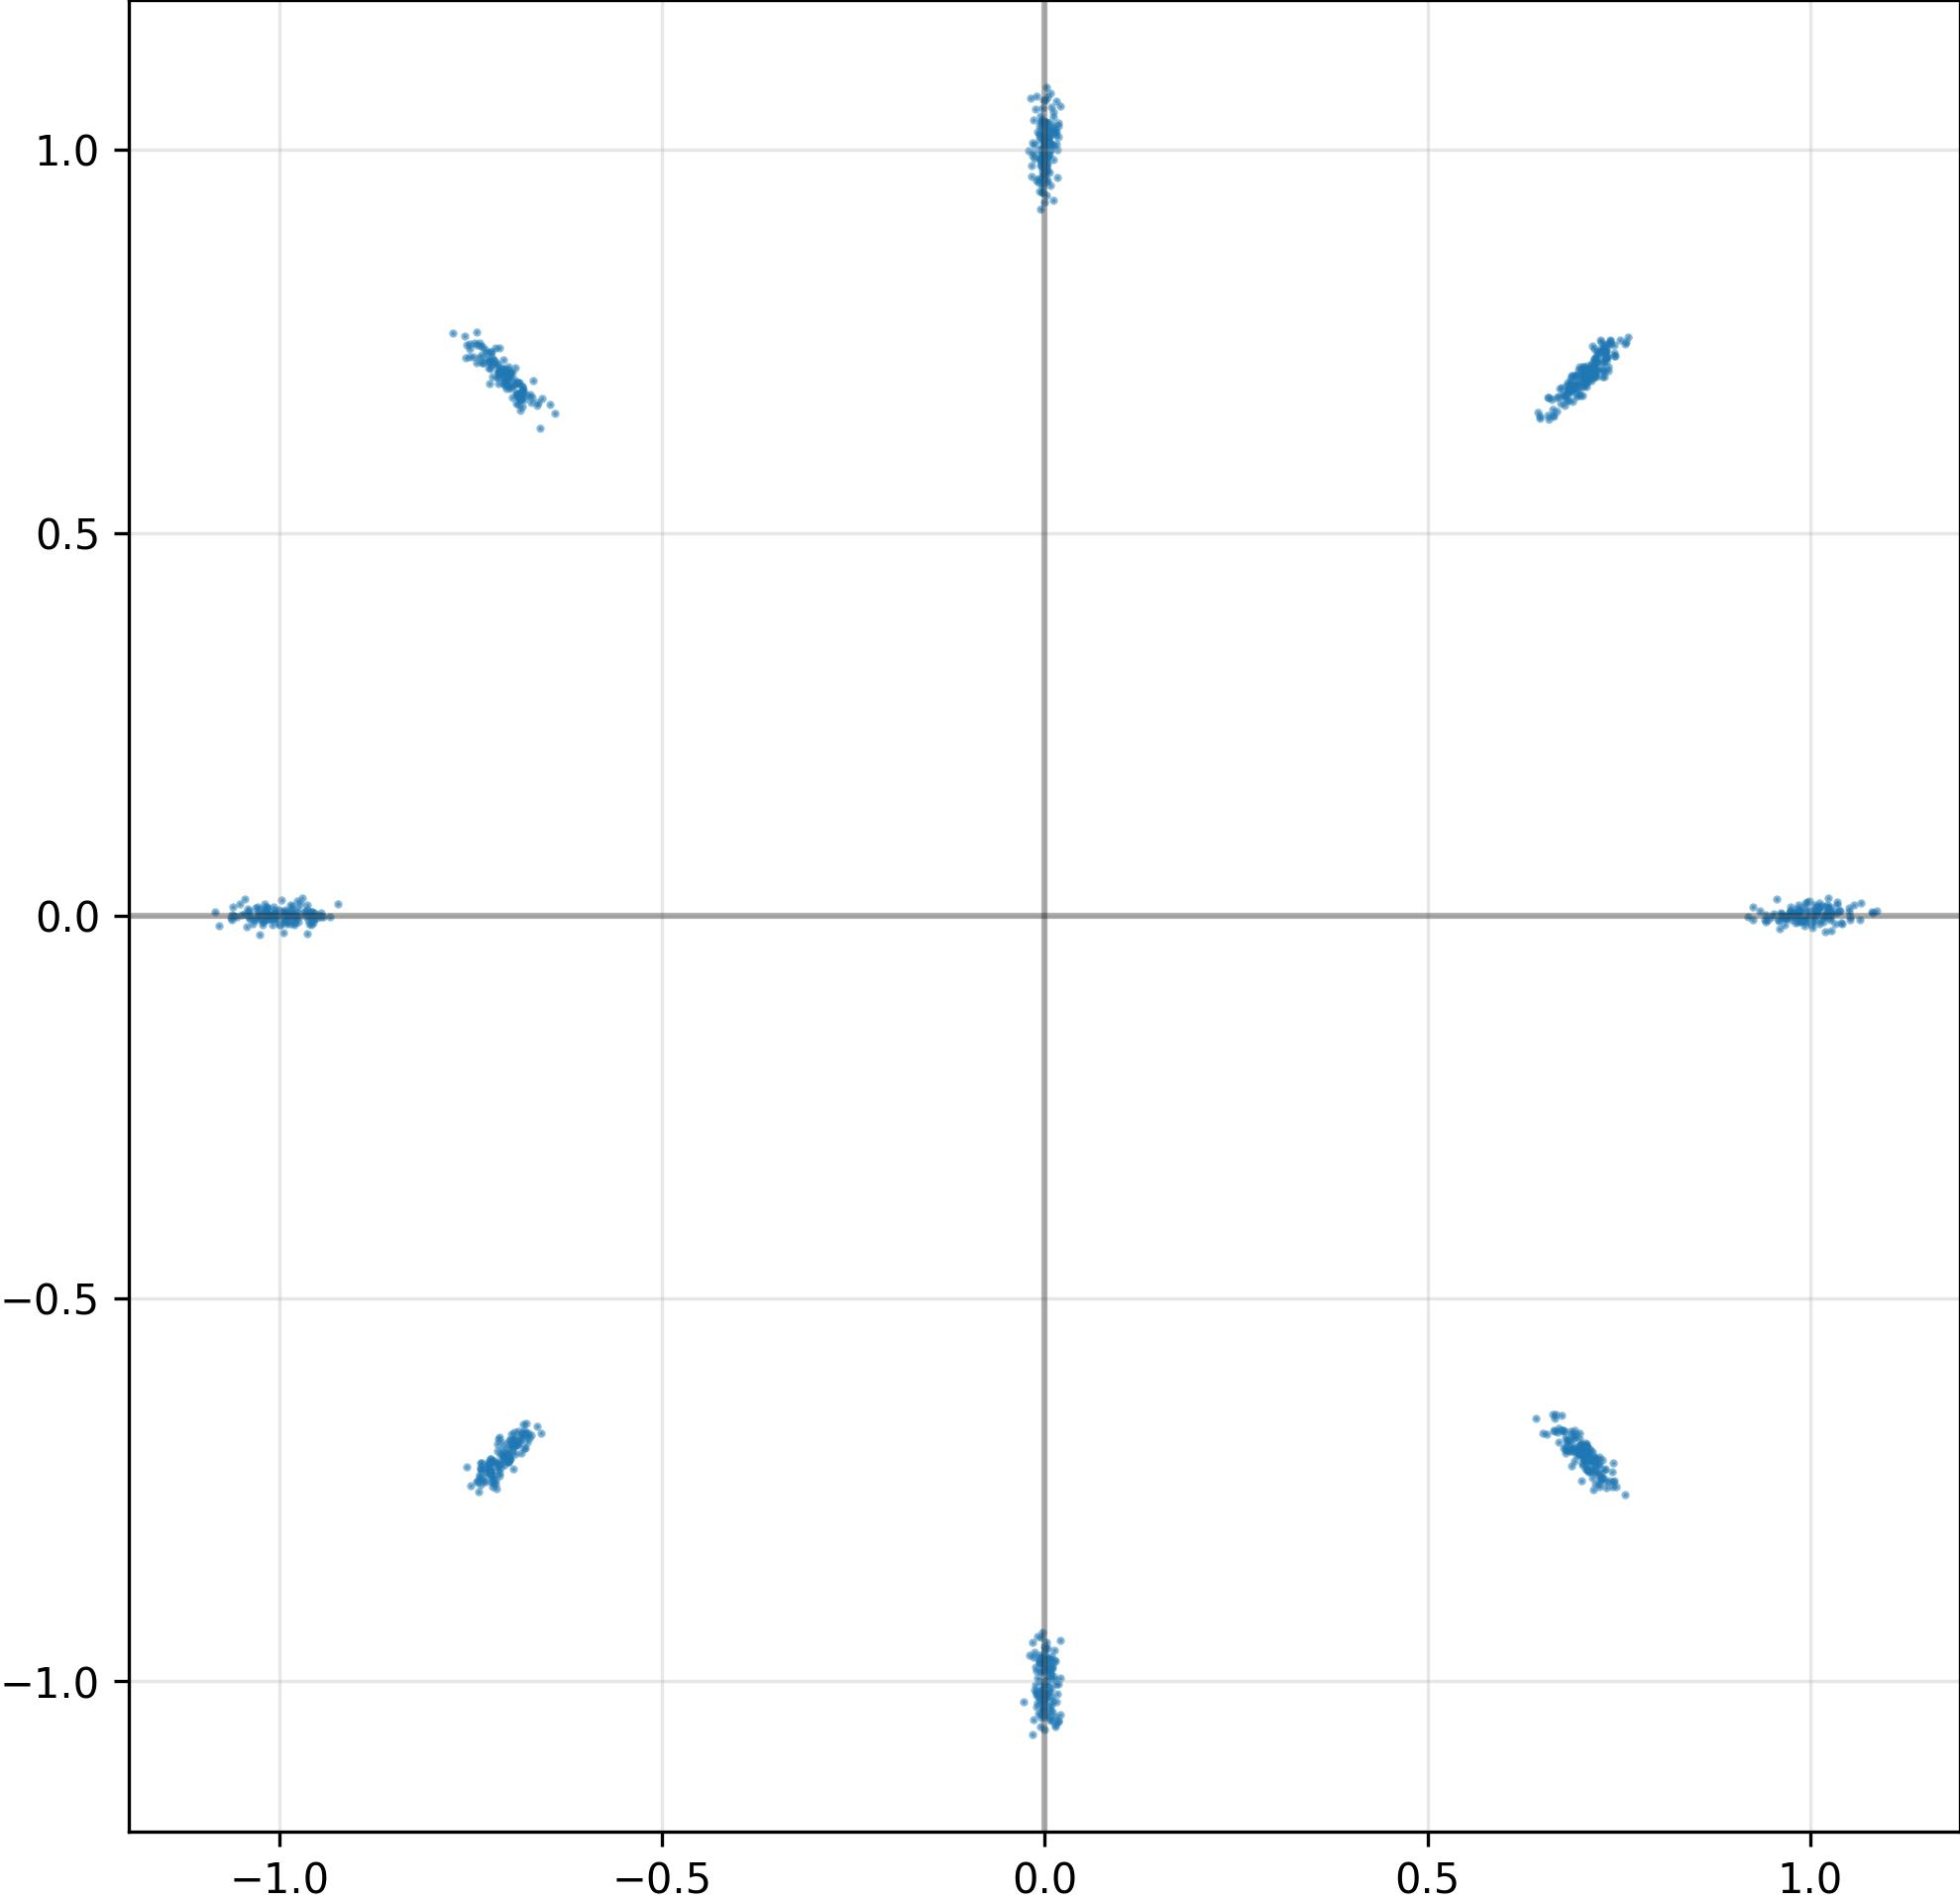

The file beside this chart, header and first rows:
I, Q
7.097377181053161621e-01, 7.144995331764221191e-01
-4.719076678156852722e-04, -9.547944664955139160e-01
6.568224430084228516e-01, 6.767053604125976562e-01
7.009337544441223145e-01, 6.922188997268676758e-01
-9.829677343368530273e-01, -5.067703314125537872e-03
7.073345184326171875e-01, -7.054674625396728516e-01
1.005334019660949707e+00, -6.435252726078033447e-03
7.043895125389099121e-01, 6.916401982307434082e-01
-5.382000934332609177e-03, 9.871499538421630859e-01
9.625729322433471680e-01, -1.610494800843298435e-03
-9.986186623573303223e-01, 5.940446630120277405e-03
-1.027112722396850586e+00, 2.304565859958529472e-03
3.932905019610188901e-05, -9.762732386589050293e-01
-9.936273097991943359e-01, 5.067329388111829758e-03
7.295889258384704590e-01, -7.335280179977416992e-01
-1.084263682365417480e+00, 4.549431148916482925e-03
1.603705110028386116e-03, -9.685777425765991211e-01
-1.051664471626281738e+00, 1.481362711638212204e-02
6.870335936546325684e-01, -6.731286048889160156e-01
-1.587189617566764355e-03, 1.065330266952514648e+00
-1.153689436614513397e-02, -1.004859447479248047e+00
-7.366451025009155273e-01, -7.231188416481018066e-01
6.869119405746459961e-01, -6.988510489463806152e-01
-6.886613965034484863e-01, -6.911079883575439453e-01
-6.733465790748596191e-01, -6.819095015525817871e-01
1.081741690635681152e+00, 3.995626233518123627e-03
-6.218915339559316635e-03, 9.897466301918029785e-01
6.752271056175231934e-01, -6.724925637245178223e-01
9.867460727691650391e-01, 5.522829014807939529e-03
-6.934556365013122559e-01, 6.922634840011596680e-01
9.796287417411804199e-01, -1.454265788197517395e-03
7.101234197616577148e-01, -7.258728742599487305e-01
-3.244234248995780945e-03, -1.036202073097229004e+00
6.579564809799194336e-01, 6.771832108497619629e-01
-9.636096954345703125e-01, -2.393265441060066223e-02
1.035618130117654800e-02, -1.025853514671325684e+00
3.691671881824731827e-03, -9.573301076889038086e-01
-9.912511110305786133e-01, 5.221156869083642960e-03
-9.556017518043518066e-01, -8.656348101794719696e-03
-9.636360406875610352e-01, 8.045171387493610382e-03
7.182567715644836426e-01, -7.233875989913940430e-01
6.866153478622436523e-01, -6.962165236473083496e-01
9.715831875801086426e-01, -7.685570744797587395e-05
-9.580447673797607422e-01, 4.371792078018188477e-03
-6.909941434860229492e-01, 6.950528621673583984e-01
-1.016600608825683594e+00, 3.171777818351984024e-03
6.232109386473894119e-03, 1.017913103103637695e+00
6.969130635261535645e-01, 6.859510540962219238e-01
5.998200271278619766e-03, -9.705340266227722168e-01
-6.340375635772943497e-03, 1.013859152793884277e+00
-6.894143819808959961e-01, 6.957395672798156738e-01
8.131866343319416046e-04, 1.030627727508544922e+00
9.422323107719421387e-01, 1.371779246255755424e-03
7.018733024597167969e-01, -7.031612396240234375e-01
-9.951090812683105469e-01, -4.752144683152437210e-03
7.091632485389709473e-01, 6.973432302474975586e-01
-6.770495772361755371e-01, -6.801572442054748535e-01
-6.982473134994506836e-01, -6.855451464653015137e-01
1.025618553161621094e+00, -2.291419543325901031e-03
3.745045512914657593e-03, 1.018080353736877441e+00
... 964 more rows
